Run: headless pygame with SDL's dummy video driver; simulated clock (each Clock.tick advances the game by its frame time, no real sleeping); random seed 0; keys injected as events and as key.get_pressed() state; mouse plan: one left click at the window centre at the start of phase 2, then a move to the lower-right quarter at the start of phase 3.
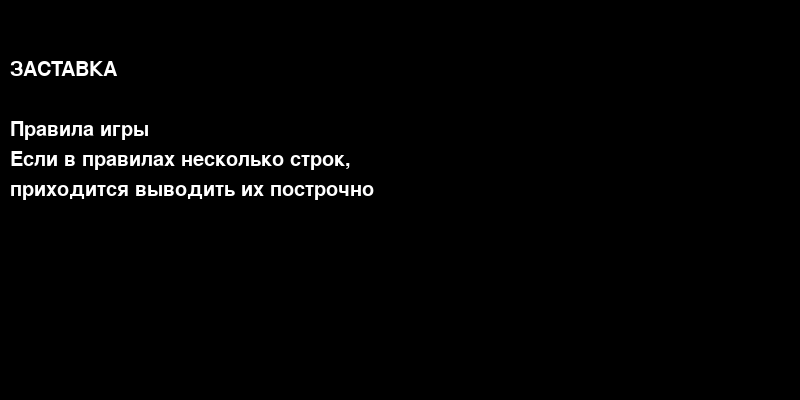
Frame 1 of 4 · flips 1–60 · no input
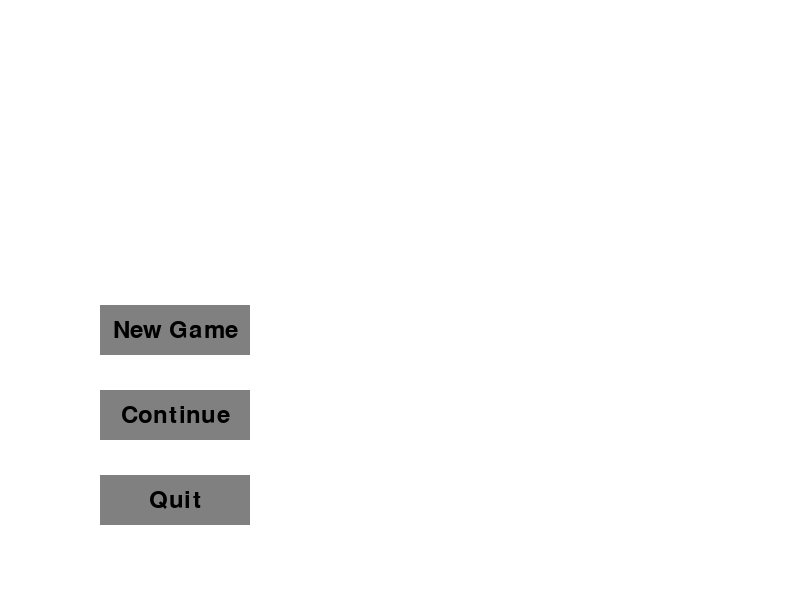
Frame 2 of 4 · flips 61–180 · clicked the window centre · tapped SPACE, RETURN · held RIGHT (→), D
Frame 3 of 4 · flips 181–300 · moved the mouse to the lower-right quarter · held DOWN (↓), S · screen unchanged from frame 2, image omitted
Frame 4 of 4 · flips 301–420 · held LEFT (←), A, UP (↑), W · screen unchanged from frame 3, image omitted

The pygame program that drew these frames:

import pygame

FPS = 50

def terminate():
    pygame.quit()
    sys.exit()

def start_screen():
    intro_text = ["ЗАСТАВКА", "",
                  "Правила игры",
                  "Если в правилах несколько строк,",
                  "приходится выводить их построчно"]
    clock = pygame.time.Clock()
    size = width, height = 800, 400
    screen = pygame.display.set_mode(size)
    screen.fill((0, 0, 0))
    font = pygame.font.Font(None, 30)
    text_coord = 50
    for line in intro_text:
        string_rendered = font.render(line, 1, pygame.Color('white'))
        intro_rect = string_rendered.get_rect()
        text_coord += 10
        intro_rect.top = text_coord
        intro_rect.x = 10
        text_coord += intro_rect.height
        screen.blit(string_rendered, intro_rect)

    while True:
        for event in pygame.event.get():
            if event.type == pygame.QUIT:
                terminate()
            elif event.type == pygame.KEYUP or \
                    event.type == pygame.MOUSEBUTTONUP:
                return menu()
        pygame.display.flip()
        clock.tick(FPS)

def menu():
    # Размеры окна
    WIDTH, HEIGHT = 800, 600
    screen = pygame.display.set_mode((WIDTH, HEIGHT))
    pygame.display.set_caption("Меню")

    # Цвета
    WHITE = (255, 255, 255)
    BLACK = (0, 0, 0)
    GRAY = (128, 128, 128)

    # Шрифты
    font = pygame.font.Font(None, 36)

    # Кнопки
    button_width = 150
    button_height = 50
    button_margin = 20

    # Листы и кнопки
    m = ["New Game", "Continue", "Quit"]
    pages = 2
    buttons_per_page = 3
    current_page = 0
    buttons = []

    # Создание кнопок
    for page in range(pages):
        menu_buttons = []
        for i in range(buttons_per_page):
            x = WIDTH // 8
            y = (WIDTH * 1.5 - button_width * buttons_per_page - button_margin * (buttons_per_page - 1)) // 2 + (
                        button_width + button_margin) * i/2
            button_rect = pygame.Rect(x, y - button_height, button_width, button_height)
            button_text = font.render(m[i], True, BLACK)
            menu_buttons.append((button_rect, button_text))
        buttons.append(menu_buttons)


    # Основной цикл
    running = True
    while running:
        for event in pygame.event.get():
            if event.type == pygame.QUIT:
                running = False
            if event.type == pygame.MOUSEBUTTONDOWN:
                if event.button == 1: # Левая кнопка мыши
                    for i in range(buttons_per_page):
                        if buttons[current_page][i][0].collidepoint(event.pos):
                            if i == 1:
                                return slots()
                        print(f"Нажата кнопка {i+1+(current_page*4)} на странице {current_page+1}")

        screen.fill(WHITE)


        # Отрисовка кнопок
        for page in range(pages):
            for button_rect, button_text in buttons[page]:
                if abs(page - current_page) <= 0: # Отображать только текущую страницу и соседние
                    pygame.draw.rect(screen, GRAY, button_rect)
                    text_rect = button_text.get_rect(center=button_rect.center)
                    screen.blit(button_text, text_rect)



        pygame.display.flip()

def select_level():
    # Размеры окна
    WIDTH, HEIGHT = 800, 600
    screen = pygame.display.set_mode((WIDTH, HEIGHT))
    pygame.display.set_caption("Перелистывание страниц")

    # Цвета
    WHITE = (255, 255, 255)
    BLACK = (0, 0, 0)
    GRAY = (128, 128, 128)

    # Шрифты
    font = pygame.font.Font(None, 36)

    # Кнопки
    button_width = 150
    button_height = 50
    button_margin = 20
    next_page_button = pygame.Rect(WIDTH - button_width - button_margin, HEIGHT - button_height - button_margin,
                                   button_width, button_height)
    prev_page_button = pygame.Rect(button_margin, HEIGHT - button_height - button_margin, button_width, button_height)
    next_page_text = font.render("Next Page", True, BLACK)
    prev_page_text = font.render("Prev Page", True, BLACK)

    # Листы и кнопки
    pages = 2
    buttons_per_page = 4
    current_page = 0
    buttons = []

    # Создание кнопок
    for page in range(pages):
        page_buttons = []
        for i in range(buttons_per_page):
            x = (WIDTH - button_width * buttons_per_page - button_margin * (buttons_per_page - 1)) // 2 + (
                        button_width + button_margin) * i
            y = HEIGHT // 2 + (page - current_page) * HEIGHT  # Позиция Y в зависимости от текущей страницы
            button_rect = pygame.Rect(x, y - button_height // 2, button_width, button_height)
            if page == 0:
                button_text = font.render(f"Button {i + 1}", True, BLACK)
            else:
                button_text = font.render(f"Button {i + 5}", True, BLACK)
            page_buttons.append((button_rect, button_text))
        buttons.append(page_buttons)

    # Основной цикл
    running = True
    while running:
        for event in pygame.event.get():
            if event.type == pygame.QUIT:
                running = False
            if event.type == pygame.MOUSEBUTTONDOWN:
                if event.button == 1:  # Левая кнопка мыши
                    for i in range(buttons_per_page):
                        if buttons[current_page][i][0].collidepoint(event.pos):
                            print(f"Нажата кнопка {i + 1 + (current_page * 4)} на странице {current_page + 1}")

                elif event.button == 4:  # Скролл вверх
                    current_page = max(0, current_page - 1)
                    for page in range(pages):
                        for i in range(buttons_per_page):
                            buttons[page][i] = (pygame.Rect(buttons[page][i][0].x, HEIGHT // 2 + (page - current_page) *
                                                            HEIGHT - button_height // 2, button_width, button_height),
                                                buttons[page][i][1])
                elif event.button == 5:  # Скролл вниз
                    current_page = min(pages - 1, current_page + 1)
                    for page in range(pages):
                        for i in range(buttons_per_page):
                            buttons[page][i] = (pygame.Rect(buttons[page][i][0].x, HEIGHT // 2 + (page - current_page) *
                                                            HEIGHT - button_height // 2,
                                                            button_width, button_height), buttons[page][i][1])
                if next_page_button.collidepoint(event.pos):
                    current_page = min(pages - 1, current_page + 1)
                    for page in range(pages):
                        for i in range(buttons_per_page):
                            buttons[page][i] = (pygame.Rect(buttons[page][i][0].x, HEIGHT // 2 + (
                                    page - current_page) * HEIGHT - button_height // 2, button_width, button_height),
                                                buttons[page][i][1])
                elif prev_page_button.collidepoint(event.pos):
                    current_page = max(0, current_page - 1)
                    for page in range(pages):
                        for i in range(buttons_per_page):
                            buttons[page][i] = (pygame.Rect(buttons[page][i][0].x, HEIGHT // 2 + (
                                    page - current_page) * HEIGHT - button_height // 2, button_width, button_height),
                                                buttons[page][i][1])
        screen.fill(WHITE)

        # Отрисовка кнопок
        for page in range(pages):
            for button_rect, button_text in buttons[page]:
                if abs(page - current_page) <= 0:  # Отображать только текущую страницу и соседние
                    pygame.draw.rect(screen, GRAY, button_rect)
                    text_rect = button_text.get_rect(center=button_rect.center)
                    screen.blit(button_text, text_rect)
        pygame.draw.rect(screen, GRAY, next_page_button)
        pygame.draw.rect(screen, GRAY, prev_page_button)
        screen.blit(next_page_text, next_page_text.get_rect(center=next_page_button.center))
        screen.blit(prev_page_text, prev_page_text.get_rect(center=prev_page_button.center))

        pygame.display.flip()


if __name__ == '__main__':
    pygame.init()
    start_screen()
    while pygame.event.wait().type != pygame.QUIT:
        pass
    terminate()
